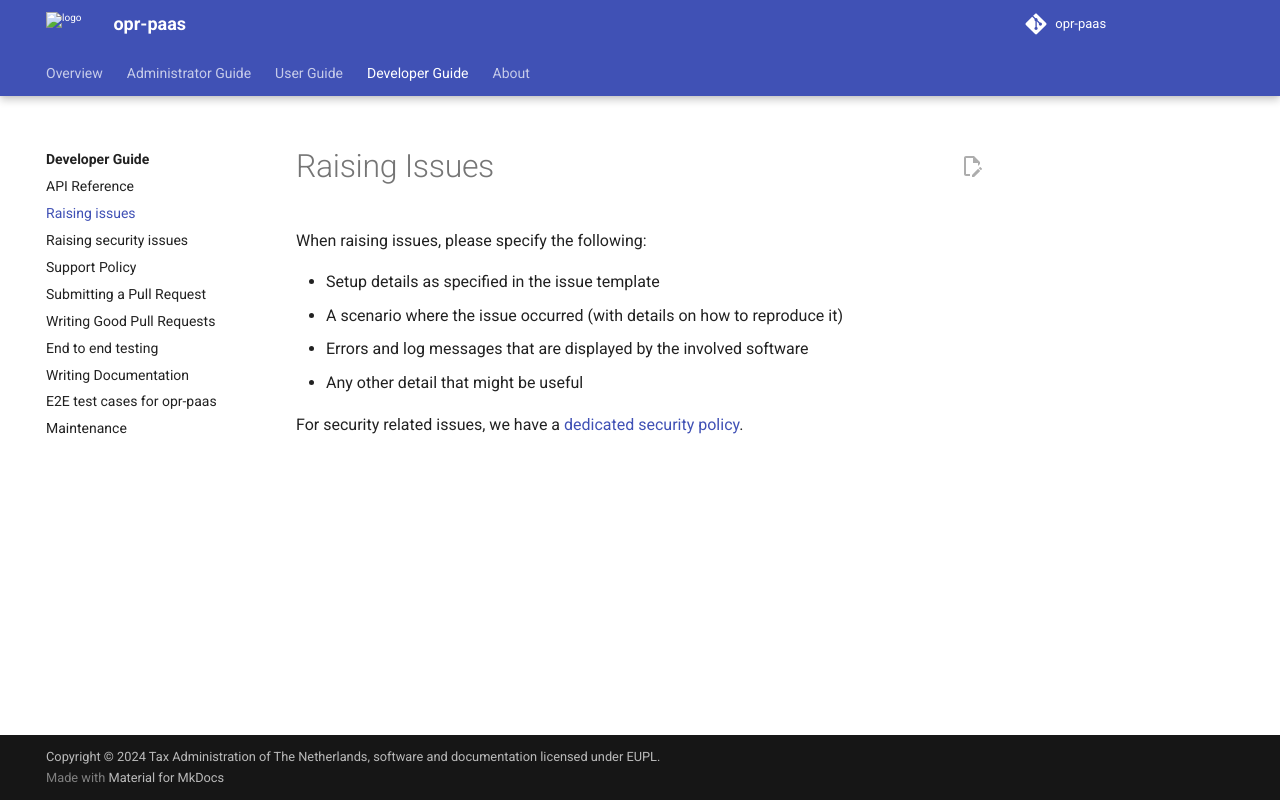

repository: belastingdienst/opr-paas · page: v5.11.x/development-guide/20_issues/index.html · generator: mkdocs

---
title: Raising issues
summary: How to raise issues or feature requests.
authors:
  - hikarukin
date: 2024-07-04
---

Raising Issues
==============

When raising issues, please specify the following:

- Setup details as specified in the issue template
- A scenario where the issue occurred (with details on how to reproduce it)
- Errors and log messages that are displayed by the involved software
- Any other detail that might be useful

For security related issues, we have a [dedicated security policy](21_security-issues.md).
